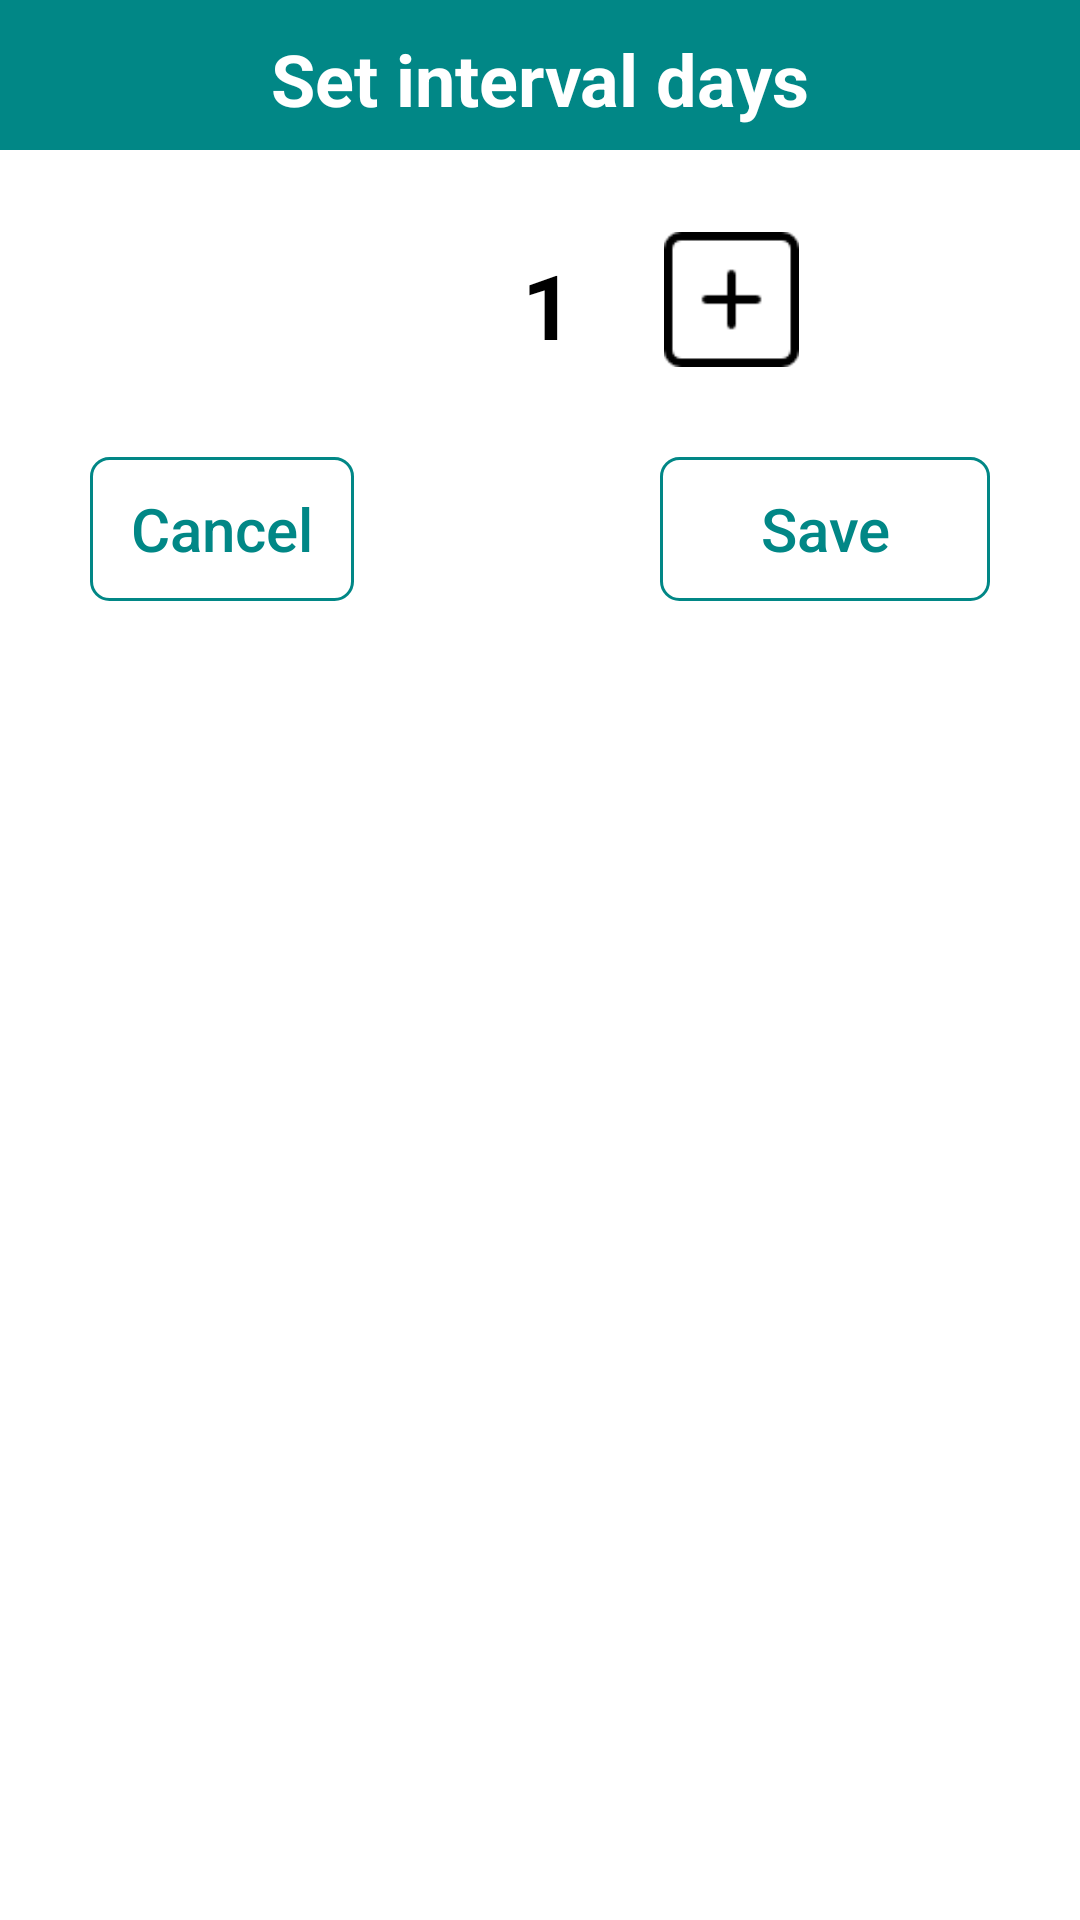

Android layout source for this screen:
<!-- AndroidManifest.xml: application theme Theme.RandomUser -->
<!-- res/layout/interval_dialog.xml -->
<?xml version="1.0" encoding="utf-8"?>
<androidx.constraintlayout.widget.ConstraintLayout
    xmlns:android="http://schemas.android.com/apk/res/android"
    android:layout_width="match_parent"
    android:layout_height="wrap_content"
    xmlns:app="http://schemas.android.com/apk/res-auto">

    <androidx.constraintlayout.widget.ConstraintLayout
        android:id="@+id/cons"
        android:layout_width="match_parent"
        android:layout_height="50dp"
        android:background="@color/colorPrimary"
        app:layout_constraintTop_toTopOf="parent">

    </androidx.constraintlayout.widget.ConstraintLayout>

    <androidx.appcompat.widget.AppCompatTextView
        android:id="@+id/text"
        android:layout_width="wrap_content"
        android:layout_height="wrap_content"
        android:layout_marginTop="10dp"
        android:text="Set interval days"
        android:textColor="@color/white"
        android:textSize="24sp"
        android:textStyle="bold"
        app:layout_constraintEnd_toEndOf="parent"
        app:layout_constraintStart_toStartOf="parent"
        app:layout_constraintTop_toTopOf="parent" />

    <androidx.constraintlayout.widget.ConstraintLayout
        android:id="@+id/cons1"
        android:layout_marginTop="25dp"
        app:layout_constraintTop_toBottomOf="@+id/text"
        app:layout_constraintStart_toStartOf="parent"
        app:layout_constraintEnd_toEndOf="parent"
        android:layout_width="wrap_content"
        android:layout_height="wrap_content">

        <ImageView
            app:layout_constraintTop_toTopOf="parent"
            app:layout_constraintStart_toStartOf="parent"
            android:src="@drawable/minusbutton"
            android:layout_marginTop="10dp"
            android:layout_marginStart="10dp"
            android:id="@+id/minusBt"
            android:layout_width="45dp"
            android:layout_height="45dp"/>

        <androidx.appcompat.widget.AppCompatTextView
            android:id="@+id/number"
            android:layout_width="wrap_content"
            android:layout_height="wrap_content"
            android:layout_marginStart="35dp"
            android:layout_marginEnd="30dp"
            android:layout_marginTop="14dp"
            android:text="1"
            android:textSize="30sp"
            android:textStyle="bold"
            android:textColor="@color/black"
            app:layout_constraintEnd_toStartOf="@+id/plusBt"
            app:layout_constraintStart_toEndOf="@+id/minusBt"
            app:layout_constraintTop_toTopOf="parent" />

        <ImageView
            app:layout_constraintTop_toTopOf="parent"
            app:layout_constraintEnd_toEndOf="parent"
            android:src="@drawable/addbutton"
            android:layout_marginTop="10dp"
            android:layout_marginEnd="10dp"
            android:id="@+id/plusBt"
            android:layout_width="45dp"
            android:layout_height="45dp"/>

    </androidx.constraintlayout.widget.ConstraintLayout>

    <Button
        android:id="@+id/cancel"
        android:layout_width="wrap_content"
        android:layout_height="wrap_content"
        android:layout_marginStart="30dp"
        android:layout_marginTop="30dp"
        android:textColor="@color/colorPrimary"
        android:background="@drawable/button_bg"
        android:text="Cancel"
        android:textAllCaps="false"
        android:textSize="20sp"
        app:layout_constraintStart_toStartOf="parent"
        app:layout_constraintTop_toBottomOf="@id/cons1" />

    <Button
        android:id="@+id/save"
        android:text="Save"
        android:textAllCaps="false"
        android:textSize="20sp"
        app:layout_constraintTop_toBottomOf="@id/cons1"
        app:layout_constraintEnd_toEndOf="parent"
        android:layout_marginEnd="30dp"
        android:layout_marginTop="30dp"
        android:textColor="@color/colorPrimary"
        android:background="@drawable/button_bg"
        android:layout_width="110dp"
        android:layout_height="wrap_content"/>
    <View
        android:id="@+id/view"
        app:layout_constraintTop_toBottomOf="@id/cancel"
        app:layout_constraintStart_toStartOf="parent"
        android:layout_width="wrap_content"
        android:layout_height="20dp"/>
</androidx.constraintlayout.widget.ConstraintLayout>
<!-- resources referenced by this layout -->
<resources>
  <color name="black">#FF000000</color>
  <color name="colorPrimary">@color/teal_700</color>
  <color name="white">#FFFFFFFF</color>
  <!-- drawable addbutton: png bitmap (drawable, 425 bytes) -->
  <!-- drawable button_bg (drawable) -->
  <?xml version="1.0" encoding="utf-8"?>
  <selector xmlns:android="http://schemas.android.com/apk/res/android">
  
      <item>
          <shape>
              <stroke android:width="1dp" android:color="@color/colorPrimary" />
  
              <solid android:color="@android:color/transparent" />
  
              <corners
                  android:bottomLeftRadius="6dp"
                  android:bottomRightRadius="6dp"
                  android:topLeftRadius="6dp"
                  android:topRightRadius="6dp" />
          </shape>
      </item>
  
  </selector>
  <style name="Theme.RandomUser" parent="Theme.MaterialComponents.DayNight">
          
          <item name="colorPrimary">@color/purple_700</item>
          <item name="colorPrimaryVariant">@color/purple_700</item>
          <item name="colorOnPrimary">@color/white</item>
          
          <item name="colorSecondary">@color/teal_200</item>
          <item name="colorSecondaryVariant">@color/teal_700</item>
          <item name="colorOnSecondary">@color/black</item>
          
          <item name="android:statusBarColor" tools:targetApi="l">?attr/colorPrimaryVariant</item>
          
      </style>
  <color name="teal_700">#FF018786</color>
  <color name="purple_700">#FF3700B3</color>
  <color name="teal_200">#FF03DAC5</color>
</resources>
